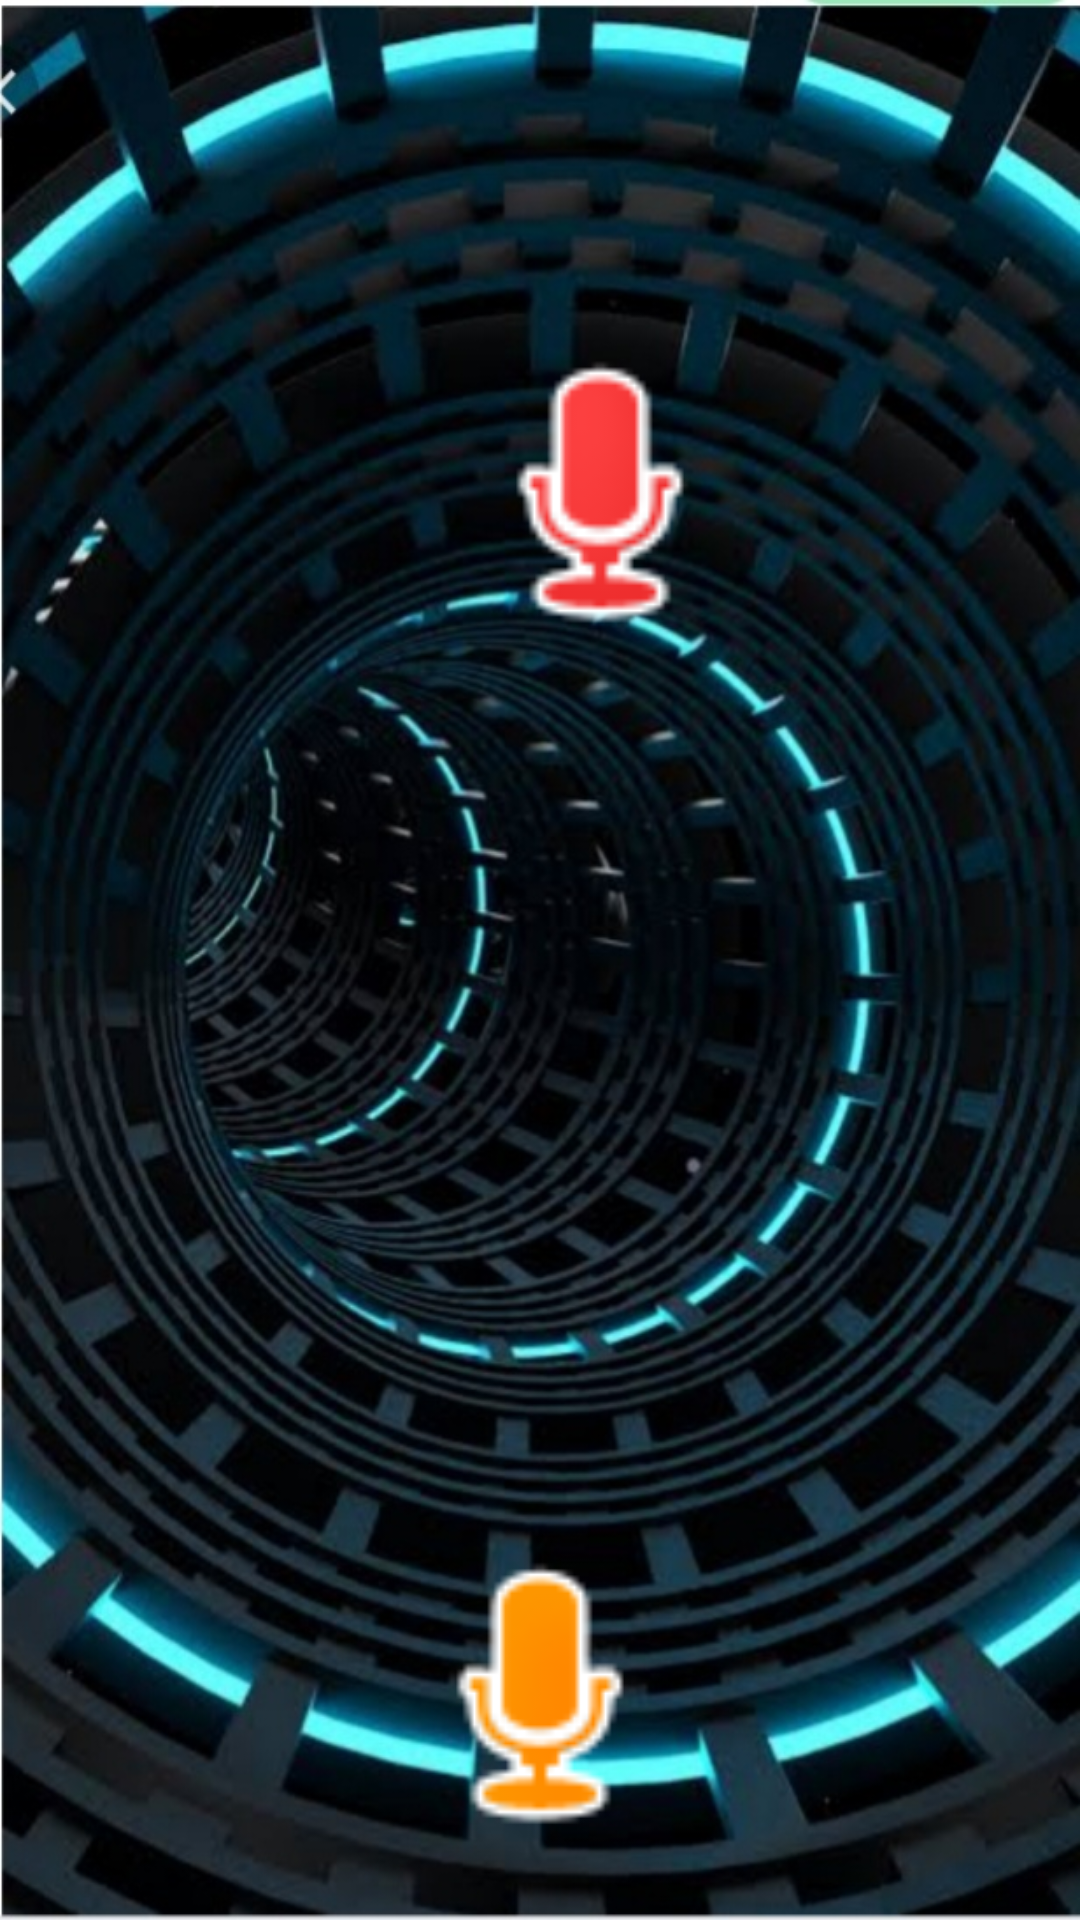

This screen was rendered from an Android layout file. Write that file and the resources it references.
<!-- AndroidManifest.xml: application theme Theme.Oneplus -->
<!-- res/layout/speech_translator.xml -->
<?xml version="1.0" encoding="utf-8"?>
<LinearLayout xmlns:android="http://schemas.android.com/apk/res/android"
    xmlns:app="http://schemas.android.com/apk/res-auto"
    xmlns:tools="http://schemas.android.com/tools"
    android:layout_width="wrap_content"
    android:layout_height="wrap_content"
    android:background="@drawable/backg1"
    android:orientation="vertical"
    tools:context=".Activity2">


    <TextView
        android:id="@+id/txtResult1"
        android:layout_width="match_parent"
        android:layout_height="wrap_content"
        android:layout_alignParentTop="true"
        android:layout_centerHorizontal="true"
        android:layout_marginTop="50dp"
        android:layout_marginLeft="20dp"
        android:layout_marginRight="20dp"
        android:textColor="#F4F0F0"
        android:textSize="26sp"
        android:textStyle="normal" />

    <ImageView
        android:id="@+id/imageView"
        android:layout_width="100dp"
        android:layout_height="100dp"
        android:layout_below="@+id/txtResult1"
        android:layout_alignParentStart="true"
        android:layout_alignParentLeft="true"
        android:layout_alignParentEnd="true"
        android:layout_alignParentRight="true"
        android:layout_alignParentBottom="true"
        android:layout_marginStart="150dp"
        android:layout_marginLeft="150dp"
        android:layout_marginTop="30dp"
        android:layout_marginEnd="156dp"
        android:layout_marginRight="156dp"
        android:layout_marginBottom="150dp"
        android:onClick="getSpeechInput"
        app:srcCompat="@android:drawable/presence_audio_busy" />

    <TextView
        android:id="@+id/txtResult2"
        android:layout_width="match_parent"
        android:layout_height="wrap_content"
        android:layout_alignParentTop="true"
        android:layout_centerHorizontal="true"
        android:layout_marginTop="50dp"
        android:layout_marginLeft="20dp"
        android:layout_marginRight="20dp"
        android:layout_marginBottom="50dp"
        android:textColor="#F4F0F0"
        android:textSize="26sp"
        android:textStyle="normal" />

    <ImageView
        android:id="@+id/imageView2"
        android:layout_width="100dp"
        android:layout_height="111dp"
        android:layout_gravity="center_horizontal"
        android:layout_marginTop="10dp"
        android:baselineAlignBottom="false"
        android:onClick="getSpeechInput2"
        app:srcCompat="@android:drawable/presence_audio_away" />

</LinearLayout>
<!-- resources referenced by this layout -->
<resources>
  <!-- drawable backg1: jpg bitmap (drawable-hdpi, 174503 bytes) -->
  <style name="Theme.Oneplus" parent="Theme.MaterialComponents.DayNight.DarkActionBar">
          
          <item name="colorPrimary">@color/purple_500</item>
          <item name="colorPrimaryVariant">@color/purple_700</item>
          <item name="colorOnPrimary">@color/white</item>
          
          <item name="colorSecondary">@color/teal_200</item>
          <item name="colorSecondaryVariant">@color/teal_700</item>
          <item name="colorOnSecondary">@color/black</item>
          
          <item name="android:statusBarColor" tools:targetApi="l">?attr/colorPrimaryVariant</item>
          
      </style>
  <!-- not gathered from this repository: default colours our renderer supplied (Android Studio template values) -->
  <color name="purple_500">#FF6200EE</color>
  <color name="purple_700">#FF3700B3</color>
  <color name="teal_200">#FF03DAC5</color>
  <color name="teal_700">#FF018786</color>
  <color name="black">#FF000000</color>
  <color name="white">#FFFFFFFF</color>
</resources>
